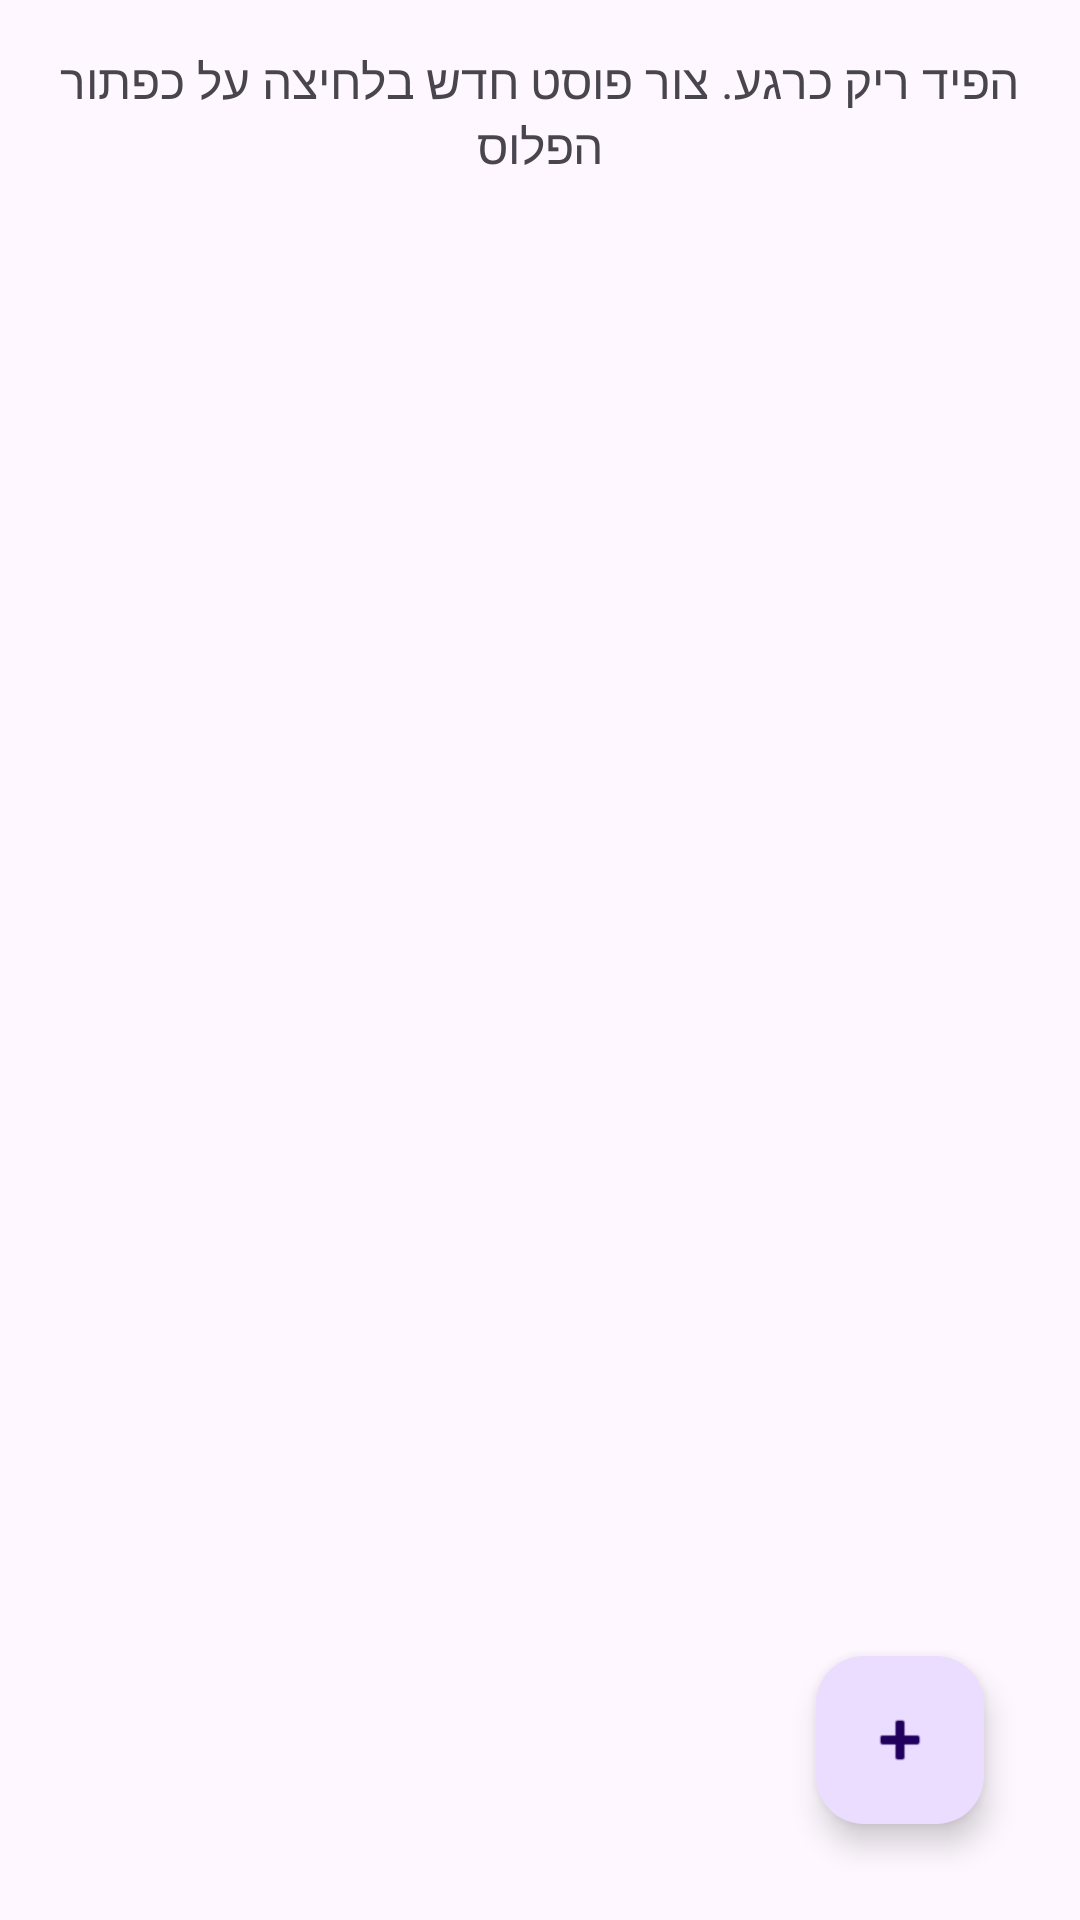

Layout XML and referenced resources for this Android screen:
<!-- AndroidManifest.xml: application theme Theme.DailyBite -->
<!-- res/layout/fragment_feed.xml -->
<?xml version="1.0" encoding="utf-8"?>
<androidx.constraintlayout.widget.ConstraintLayout
    xmlns:android="http://schemas.android.com/apk/res/android"
    xmlns:app="http://schemas.android.com/apk/res-auto"
    android:layout_width="match_parent"
    android:layout_height="match_parent"
    android:padding="16dp">

    <TextView
        android:id="@+id/tvEmpty"
        android:layout_width="0dp"
        android:layout_height="wrap_content"
        android:text="הפיד ריק כרגע. צור פוסט חדש בלחיצה על כפתור הפלוס"
        android:textSize="16sp"
        android:gravity="center"
        app:layout_constraintTop_toTopOf="parent"
        app:layout_constraintStart_toStartOf="parent"
        app:layout_constraintEnd_toEndOf="parent" />

    
    <ProgressBar
        android:id="@+id/progress"
        android:layout_width="24dp"
        android:layout_height="24dp"
        android:visibility="gone"
        app:layout_constraintTop_toTopOf="parent"
        app:layout_constraintEnd_toEndOf="parent"
        android:layout_margin="12dp"/>

    <androidx.recyclerview.widget.RecyclerView
        android:id="@+id/rvPosts"
        android:layout_width="0dp"
        android:layout_height="0dp"
        app:layout_constraintBottom_toBottomOf="parent"
        app:layout_constraintEnd_toEndOf="parent"
        app:layout_constraintStart_toStartOf="parent"
        app:layout_constraintTop_toBottomOf="@id/tvEmpty" />

    <com.google.android.material.floatingactionbutton.FloatingActionButton
        android:id="@+id/fabNewPost"
        android:layout_width="wrap_content"
        android:layout_height="wrap_content"
        android:contentDescription="פוסט חדש"
        app:layout_constraintBottom_toBottomOf="parent"
        app:layout_constraintEnd_toEndOf="parent"
        android:layout_margin="16dp"
        app:srcCompat="@android:drawable/ic_input_add" />

</androidx.constraintlayout.widget.ConstraintLayout>
<!-- resources referenced by this layout -->
<resources>
  <style name="Theme.DailyBite" parent="Base.Theme.DailyBite" />
  <style name="Base.Theme.DailyBite" parent="Theme.Material3.DayNight.NoActionBar">
          
          
      </style>
</resources>
